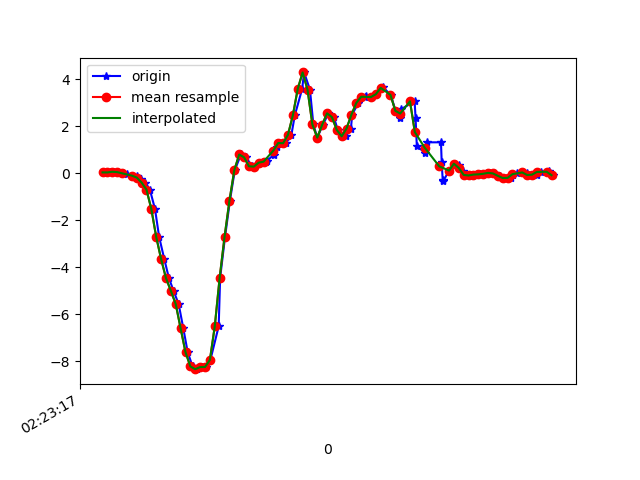

The table this chart was drawn from, first rows:
1617762197143, 457833841075571, 0.028791409, 0.11553127, 0.02819679
1617762197170, 457833860087763, 0.02757, -0.06651, 0.01354
1617762197186, 457833879124739, 0.05567, 0.1277, 0.02698
1617762197201, 457833898136931, 0.04101, -0.1997, 0.04774
1617762197222, 457833917173907, 6.916197E-4, 0.1009, 0.04164
1617762197239, 457833936249955, -0.01886, -0.328, 0.0844
1617762197260, 457833955292947, -0.1093, 0.03978, 0.0563
1617762197283, 457833974311139, -0.141, -0.218, 0.1137
1617762197296, 457833993354115, -0.2388, 0.07277, 0.09539
1617762197315, 457834012372323, -0.4025, 0.06055, 0.1882
1617762197334, 457834031415299, -0.7042, -0.03963, 0.1834
1617762197355, 457834050433379, -1.533, 0.05322, 0.2518
1617762197372, 457834069476355, -2.72, -0.218, 0.2994
1617762197393, 457834088519331, -3.66, -0.07628, 0.4216
1617762197412, 457834107537507, -4.472, -0.4929, 0.6158
1617762197431, 457834126580483, -5.012, -0.5344, 0.7478
1617762197452, 457834145583651, -5.579, -0.692, 0.9543
1617762197471, 457834164625859, -6.611, -0.9926, 0.997
1617762197489, 457834183643267, -7.625, -1.443, 1.018
1617762197509, 457834202685475, -8.233, -2.132, 0.9653
1617762197528, 457834221727651, -8.347, -2.495, 0.7698
1617762197546, 457834240743363, -8.258, -2.759, 0.4375
1617762197564, 457834259785475, -8.253, -2.811, 0.05752
1617762197582, 457834278802819, -7.955, -2.771, -0.2723
1617762197616, 457834297844931, -6.52, -2.635, -0.5118
1617762197622, 457834316862275, -4.453, -2.132, -0.6596
1617762197642, 457834335904387, -2.716, -1.561, -0.8258
1617762197662, 457834354810947, -1.178, -1.044, -0.8356
1617762197682, 457834373849027, 0.1204, -0.4819, -0.8197
1617762197707, 457834392862339, 0.7912, 0.118, -0.8661
1617762197729, 457834411900419, 0.6714, 0.6946, -0.8857
1617762197751, 457834430913667, 0.289, 1.203, -0.8075
1617762197761, 457834450000771, 0.2744, 1.732, -0.7024
1617762197787, 457834469015683, 0.4442, 2.339, -0.5802
1617762197810, 457834488055299, 0.4576, 2.999, -0.4519
1617762197813, 457834507070147, 0.5138, 3.464, -0.3676
1617762197843, 457834526109827, 0.7899, 3.585, -0.254
1617762197853, 457834545172355, 1.126, 3.672, -0.1673
1617762197869, 457834564213443, 1.28, 4.102, -0.2833
1617762197892, 457834583229763, 1.271, 4.944, -0.4116
1617762197914, 457834602270787, 1.632, 5.665, -0.4532
1617762197928, 457834621287043, 2.459, 5.81, -0.6596
1617762197958, 457834640328067, 3.583, 5.633, -0.9431
1617762197966, 457834659351107, 4.284, 5.125, -1.084
1617762197990, 457834678392387, 3.552, 4.464, -1.281
1617762198004, 457834697408771, 2.068, 3.717, -1.577
1617762198020, 457834716449987, 1.51, 2.913, -1.616
1617762198043, 457834735466435, 2.053, 2.265, -1.423
1617762198066, 457834754523715, 2.543, 1.714, -1.142
1617762198088, 457834773540611, 2.383, 1.116, -0.805
1617762198104, 457834792582147, 1.836, 0.5847, -0.4519
1617762198137, 457834811599107, 1.567, 0.151, -0.09275
1617762198158, 457834830640643, 1.897, -0.1239, 0.3287
1617762198163, 457834849688963, 2.486, -0.273, 0.7563
1617762198188, 457834868705795, 2.987, -0.3463, 1.116
1617762198215, 457834887747587, 3.237, -0.4061, 1.443
1617762198218, 457834906764675, 3.26, -0.4037, 1.723
1617762198246, 457834925806339, 3.237, -0.328, 1.952
1617762198262, 457834944823427, 3.357, -0.2473, 2.181
1617762198280, 457834963867011, 3.604, -0.1789, 2.32
1617762198290, 457834982883971, 3.648, -0.002977, 2.392
... 37 more rows
